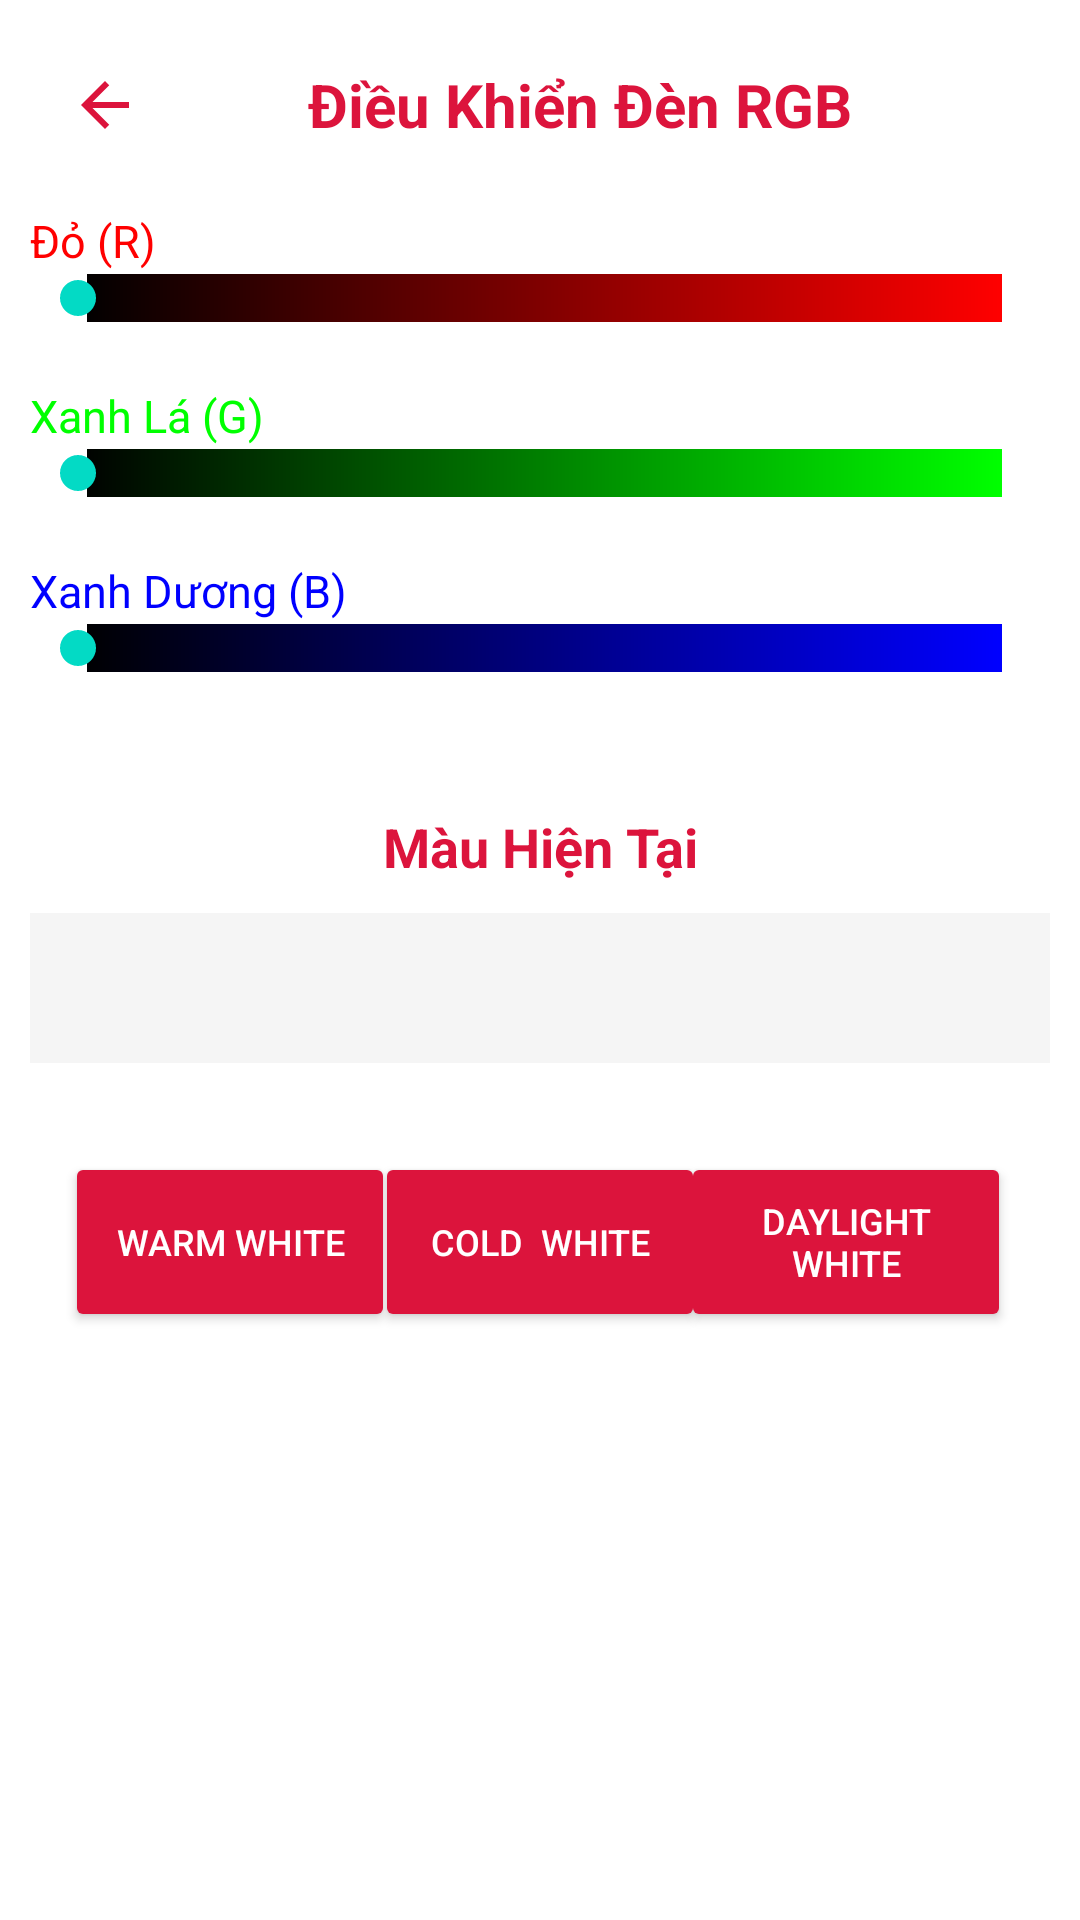

Write the Android layout XML for this screen, with the resource values it uses.
<!-- AndroidManifest.xml: application theme Theme.LIGHT_CONTROL -->
<!-- res/layout/activity_main3.xml -->
<?xml version="1.0" encoding="utf-8"?>
<LinearLayout xmlns:android="http://schemas.android.com/apk/res/android"
    xmlns:tools="http://schemas.android.com/tools"
    android:layout_width="match_parent"
    android:layout_height="match_parent"
    xmlns:app="http://schemas.android.com/apk/res-auto"
    android:orientation="vertical"
    android:padding="10dp"
    tools:ignore="ExtraText">
z
    <LinearLayout
        android:layout_width="match_parent"
        android:layout_height="250dp"
        android:orientation="vertical">
        <LinearLayout
            android:layout_width="match_parent"
            android:layout_height="50dp"
            android:orientation="horizontal">

            <ImageButton
                android:id="@+id/btnBack"
                android:layout_width="50dp"
                android:layout_height="50dp"
                android:layout_gravity="center"
                android:background="?android:attr/selectableItemBackgroundBorderless"
                android:contentDescription="Quay lại"
                android:src="@drawable/baseline_arrow_back_24" />

            <TextView
                android:layout_width="267dp"
                android:layout_height="50dp"
                android:gravity="center"
                android:text="Điều Khiển Đèn RGB"
                android:textColor="#dc143c"
                android:textSize="20sp"
                android:textStyle="bold" />
        </LinearLayout>

        <TextView
            android:layout_width="match_parent"
            android:layout_height="wrap_content"
            android:layout_marginTop="10dp"
            android:text="Đỏ (R)"
            android:textColor="#FF0000"
            android:textSize="15sp" />

        <SeekBar
            android:id="@+id/seekBarRed"
            android:layout_width="match_parent"
            android:layout_height="wrap_content"
            android:progress="0"
            android:max="255"
            android:progressDrawable="@drawable/seekbar_red_gradient" />

        <TextView
            android:layout_width="match_parent"
            android:layout_height="wrap_content"
            android:paddingTop="20dp"
            android:text="Xanh Lá (G)"
            android:textColor="#00FF00"
            android:textSize="15sp" />
        <SeekBar
            android:id="@+id/seekBarGreen"
            android:layout_width="match_parent"
            android:layout_height="wrap_content"
            android:max="255"
            android:progress="0"
            android:progressDrawable="@drawable/seekbar_green_gradient" />
        <TextView
            android:layout_width="match_parent"
            android:layout_height="wrap_content"
            android:paddingTop="20dp"
            android:text="Xanh Dương (B)"
            android:textColor="#0000FF"
            android:textSize="15sp" />
        <SeekBar
            android:id="@+id/seekBarBlue"
            android:layout_width="match_parent"
            android:layout_height="wrap_content"
            android:max="255"
            android:progress="0"
            android:progressDrawable="@drawable/seekbar_blue_gradient" />
    </LinearLayout>

    
    <LinearLayout
        android:layout_width="match_parent"
        android:layout_height="119dp"
        android:orientation="horizontal">

        <LinearLayout
            android:layout_width="match_parent"
            android:layout_height="117dp"
            android:orientation="vertical">

            <TextView
                android:layout_width="match_parent"
                android:layout_height="wrap_content"
                android:layout_marginTop="10dp"
                android:gravity="center"
                android:text="Màu Hiện Tại"
                android:textColor="#dc143c"
                android:textSize="18sp"
                android:textStyle="bold" />

            <View
                android:id="@+id/colorDisplay"
                android:layout_width="wrap_content"
                android:layout_height="50dp"
                android:layout_marginTop="10dp"
                android:background="#F5F5F5"
                android:gravity="center" />
        </LinearLayout>

    </LinearLayout>

    <androidx.constraintlayout.widget.ConstraintLayout
        android:layout_width="match_parent"
        android:layout_height="60dp"
        android:layout_marginTop="5dp">

        <Button
            android:id="@+id/btncoldwhite"
            app:layout_constraintBottom_toBottomOf="parent"
            app:layout_constraintEnd_toEndOf="parent"
            app:layout_constraintStart_toStartOf="parent"
            app:layout_constraintTop_toTopOf="parent"
            app:layout_constraintVertical_bias="0.0"
            android:layout_width="110dp"
            android:layout_height="60dp"
            android:textSize="12sp"
            android:backgroundTint="#dc143c"
            android:text="Cold  White"
            android:textColor="#ffffff"
            tools:layout_editor_absoluteX="265dp"
            tools:layout_editor_absoluteY="0dp" />

        <Button
            android:id="@+id/btnwarmwhite"
            android:layout_width="110dp"
            android:layout_height="60dp"
            android:textSize="12sp"
            android:backgroundTint="#dc143c"
            android:rotationX="0"
            android:text="Warm white"
            android:textColor="#ffffff"
            app:layout_constraintBottom_toBottomOf="parent"
            app:layout_constraintEnd_toEndOf="parent"
            app:layout_constraintHorizontal_bias="0.05"
            app:layout_constraintStart_toStartOf="parent"
            app:layout_constraintTop_toTopOf="parent"
            app:layout_constraintVertical_bias="0.0" />

        <Button
            android:id="@+id/btndaylightwhite"
            android:layout_width="110dp"
            android:layout_height="60dp"
            android:textSize="12sp"
            android:backgroundTint="#dc143c"
            android:rotationX="0"
            android:text="Daylight White"
            android:textColor="#ffffff"
            app:layout_constraintBottom_toBottomOf="parent"
            app:layout_constraintEnd_toEndOf="parent"
            app:layout_constraintHorizontal_bias="0.943"
            app:layout_constraintStart_toStartOf="parent"
            app:layout_constraintTop_toTopOf="parent"
            app:layout_constraintVertical_bias="0.0" />
    </androidx.constraintlayout.widget.ConstraintLayout>

</LinearLayout>
<!-- resources referenced by this layout -->
<resources>
  <!-- drawable baseline_arrow_back_24 (drawable) -->
  <vector
      android:autoMirrored="true"
      android:height="24dp"
      android:tint="#dc143c"
      android:viewportHeight="24"
      android:viewportWidth="24"
      android:width="24dp"
      xmlns:android="http://schemas.android.com/apk/res/android">
      <path
          android:fillColor="@android:color/white"
          android:pathData="M20,11H7.83l5.59,-5.59L12,4l-8,8 8,8 1.41,-1.41L7.83,13H20v-2z"/>
  </vector>
  <!-- drawable seekbar_blue_gradient (drawable) -->
  <layer-list xmlns:android="http://schemas.android.com/apk/res/android">
      <item>
          <shape>
              <gradient
                  android:startColor="#000000"
                  android:endColor="#0000FF"
                  android:angle="0"
                  android:type="linear" />
          </shape>
      </item>
  </layer-list>
  <!-- drawable seekbar_green_gradient (drawable) -->
  <layer-list xmlns:android="http://schemas.android.com/apk/res/android">
      <item>
          <shape>
              <gradient
                  android:startColor="#000000"
  
                  android:endColor="#00FF00"
                  android:angle="0"
                  android:type="linear" />
          </shape>
      </item>
  </layer-list>
  <!-- drawable seekbar_red_gradient (drawable) -->
  <layer-list xmlns:android="http://schemas.android.com/apk/res/android">
  <item>
      <shape>
          <gradient
              android:startColor="#000000"
              android:endColor="#FF0000"
              android:angle="0"
              android:type="linear" />
      </shape>
  </item>
  </layer-list>
  <style name="Theme.LIGHT_CONTROL" parent="Theme.MaterialComponents.DayNight.DarkActionBar">
          
          <item name="colorPrimary">@color/purple_500</item>
          <item name="colorPrimaryVariant">@color/purple_700</item>
          <item name="colorOnPrimary">@color/white</item>
          
          <item name="colorSecondary">@color/teal_200</item>
          <item name="colorSecondaryVariant">@color/teal_700</item>
          <item name="colorOnSecondary">@color/black</item>
          
          <item name="android:statusBarColor" tools:targetApi="l">?attr/colorPrimaryVariant</item>
          
      </style>
  <color name="purple_500">#DC143C</color>
  <color name="purple_700">#90808080</color>
  <color name="white">#FFFFFFFF</color>
  <color name="teal_200">#FF03DAC5</color>
  <color name="teal_700">#FF018786</color>
  <color name="black">#FF000000</color>
</resources>
